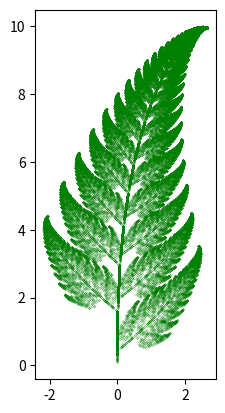

Write Python code to recreate this figure.
# -*- coding: utf-8 -*-
"""
Created on Mon Feb 20 19:49:40 2023

Question 2
"""

"""
random – which is used to calculate the probability, and,
matplotlib.pyplot imported as plt – which is used to plot the graph

"""

import random
import matplotlib.pyplot as plt


"""
Variables are declared.
As requested in the question, x and y begin at 0. 
The for loop calculates these variables after each iteration

The points for the created x and y values are stored in the arrays 
xValues and yValues, respectively.

maxPoints is the maximum number of points to plot which is set to start at 90000.

"""

x = 0
y = 0
xValues = []
yValues = []
maxPoints = 90000

"""
Each function requires two parameters, x and y, and outputs a numerical result based on the equation provided in the question.
functionOne returns an array of x and y values based on (0, 0.16y)
functionTwo returns an array of x and y values based on (0.85x + 0.04y, −0.04x + 0.85y + 1.6)
functionThree returns an array of x and y values based on (0.2x − 0.26y, 0.23x + 0.22y + 1.6)
functionFour returns an array of x and y values based on (−0.15x + 0.28y, 0.26x + 0.24y + 0.44)

"""

def functionOne(x, y):
    """Function 1 - given"""
    return ([0,0.16*y])

def functionTwo(x, y):
    """Function 2 - given"""
    return ([0.85 * x + 0.04 * y, -0.04 * x + 0.85 * y + 1.6])

def functionThree(x, y):
    """Function 3 - given"""
    return ([0.2 * x - 0.26 * y, 0.23 * x + 0.22 * y + 1.6])

def functionFour(x, y):
    """Function 4 - given"""
    return ([-0.15 * x + 0.28 * y, 0.26 * x + 0.24 * y + 0.44])

"""
All the functions listed in the section above, are put in an array.  
The probability for each function is stored in a separate array.  
For instance, functionOne will have 0.01 probability of being chosen,
 functionTwo will have the probability of 0.85, and so on.
 
Lastly, the functions are organized into another array according to 
their likelihood of being chosen using the random.choices method. k=maxPoints
 indicates that the array has 90000 elements.

Function1 0.01 of being choosen
Function2 0.85 of being choosen
Function3 0.07 of being choosen
Function4 0.07 of being choosen
"""    
functions = [functionOne, functionTwo, functionThree, functionFour]
probability = [0.01, 0.85, 0.07, 0.07]
randomFunctionGenerator = random.choices(functions, probability, k = maxPoints)

"""
 
A for loop is used to loop through each function where each function's 
returned value is stored in the returnedList variable.  
The returnedList[0] for x and the returnedList[1] for y are used to 
extract the x and y coordinates.  The append() method is then used to add 
the values to the list of xValues and yValues.

"""

for function in randomFunctionGenerator:
    returnedList = function(x, y)
    x = returnedList[0]
    y = returnedList[1]
    xValues.append(x)
    yValues.append(y)
    
"""
The plot's aspect ratio is set to "equal," the graph is drawn using data 
from the xValues and yValues arrays, and the graph's dots are set to ".",
green colour and 0.05 in thickness.
"""

plt.axes().set_aspect("equal")
plt.scatter(xValues, yValues, marker= ".", color="green", s= 0.05)
plt.show()